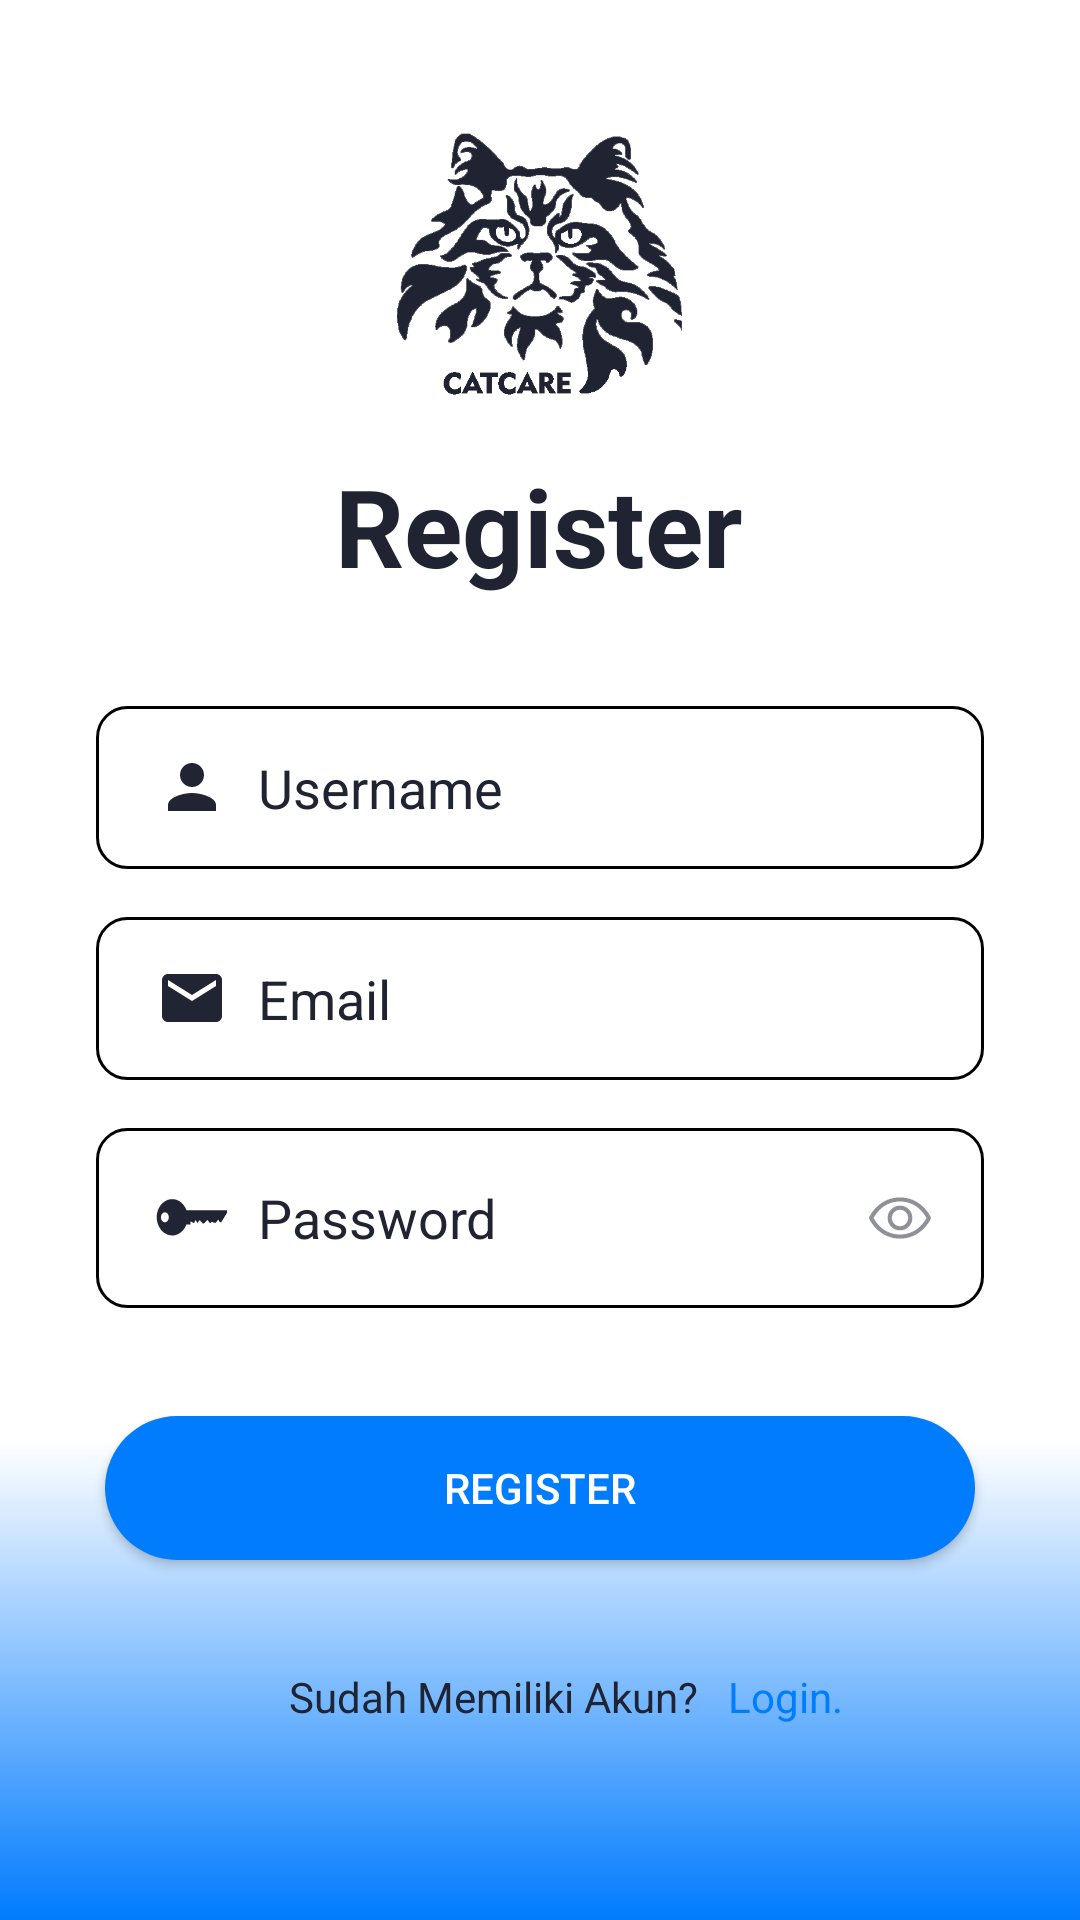

Reconstruct the res/layout file that produces this screen, plus the resources it refers to.
<!-- AndroidManifest.xml: application theme Theme.AppCompat.Light.NoActionBar -->
<!-- res/layout/register_catcare.xml -->
<?xml version="1.0" encoding="utf-8"?>

<androidx.constraintlayout.widget.ConstraintLayout xmlns:android="http://schemas.android.com/apk/res/android"
    xmlns:app="http://schemas.android.com/apk/res-auto"
    xmlns:tools="http://schemas.android.com/tools"
    android:id="@+id/main"
    android:layout_width="match_parent"
    android:layout_height="match_parent"
    android:background="@drawable/gradient"
    tools:context=".Register">


    <TextView
        android:id="@+id/logo"
        android:layout_width="wrap_content"
        android:layout_height="wrap_content"
        android:text="Register"
        android:textColor="@color/colorBlack"
        android:textSize="36sp"
        android:textStyle="bold"
        app:layout_constraintBottom_toBottomOf="parent"
        app:layout_constraintEnd_toEndOf="parent"
        app:layout_constraintHorizontal_bias="0.498"
        app:layout_constraintStart_toStartOf="parent"
        app:layout_constraintTop_toTopOf="parent"
        app:layout_constraintVertical_bias="0.255" />

    <EditText
        android:id="@+id/etUsername"
        android:layout_width="0dp"
        android:layout_height="wrap_content"
        android:layout_marginStart="32dp"
        android:layout_marginTop="36dp"
        android:layout_marginEnd="32dp"
        android:background="@drawable/input_bg"
        android:drawableLeft="@drawable/ic_person"
        android:drawablePadding="10dp"
        android:ems="10"
        android:hint="Username"
        android:inputType="text"
        android:paddingLeft="20dp"
        android:paddingTop="15dp"
        android:paddingRight="10dp"
        android:paddingBottom="15dp"
        android:textColor="@color/colorBlack"
        android:textColorHint="@color/colorBlack"
        app:layout_constraintEnd_toEndOf="parent"
        app:layout_constraintHorizontal_bias="0.0"
        app:layout_constraintStart_toStartOf="parent"
        app:layout_constraintTop_toBottomOf="@+id/logo" />


    <androidx.constraintlayout.widget.ConstraintLayout
        android:id="@+id/laypass"
        android:layout_width="0dp"
        android:layout_height="60dp"
        android:layout_marginTop="16dp"

        app:layout_constraintEnd_toEndOf="@+id/etEmail"
        app:layout_constraintHorizontal_bias="1.0"
        app:layout_constraintStart_toStartOf="@+id/etEmail"
        app:layout_constraintTop_toBottomOf="@+id/etEmail">

        <EditText
            android:id="@+id/etPassword"
            android:layout_width="match_parent"
            android:layout_height="match_parent"
            android:background="@drawable/input_bg"
            android:drawableLeft="@drawable/_1667"
            android:drawablePadding="10dp"
            android:ems="10"
            android:hint="Password"
            android:inputType="textPassword"
            android:paddingLeft="20dp"
            android:paddingRight="40dp"
            android:textColor="@color/colorBlack"
            android:textColorHint="@color/colorBlack"

            android:textSize="18sp" />

        <ImageView
            android:id="@+id/show_pass_btn"
            android:layout_width="40dp"
            android:layout_height="32dp"
            android:layout_alignParentRight="true"
            android:layout_centerVertical="true"
            android:layout_marginEnd="8dp"
            android:alpha=".5"
            android:onClick="ShowHidePass"
            android:padding="5dp"
            android:src="@drawable/eye"
            app:layout_constraintBottom_toBottomOf="parent"
            app:layout_constraintEnd_toEndOf="@+id/laypass"
            app:layout_constraintTop_toTopOf="@+id/etPassword" />
    </androidx.constraintlayout.widget.ConstraintLayout>


    <TextView
        android:id="@+id/have"
        android:layout_width="wrap_content"
        android:layout_height="wrap_content"
        android:layout_marginTop="36dp"
        android:layout_marginRight="30dp"
        android:shadowColor="@color/blue"
        android:text="Sudah Memiliki Akun?"
        android:textColor="@color/colorBlack"
        app:layout_constraintEnd_toEndOf="@+id/btnRegister"
        app:layout_constraintHorizontal_bias="0.496"
        app:layout_constraintStart_toStartOf="@+id/btnRegister"
        app:layout_constraintTop_toBottomOf="@+id/btnRegister" />

    <TextView
        android:id="@+id/memilikiAkun"
        android:layout_width="wrap_content"
        android:layout_height="wrap_content"
        android:layout_marginStart="10dp"
        android:layout_marginTop="36dp"
        android:shadowColor="@color/blue"
        android:text="Login."
        android:textColor="@color/blue"
        app:layout_constraintStart_toEndOf="@+id/have"
        app:layout_constraintTop_toBottomOf="@+id/btnRegister" />

    <Button
        android:id="@+id/btnRegister"
        android:layout_width="match_parent"
        android:layout_height="wrap_content"
        android:layout_marginStart="35dp"
        android:layout_marginTop="36dp"
        android:layout_marginEnd="35dp"
        android:background="@drawable/btn_bg"
        android:textColor="@color/white"
        android:text="Register"
        app:layout_constraintEnd_toEndOf="parent"
        app:layout_constraintHorizontal_bias="0.5"
        app:layout_constraintStart_toStartOf="parent"
        app:layout_constraintTop_toBottomOf="@+id/laypass" />

    <EditText
        android:id="@+id/etEmail"
        android:layout_width="0dp"
        android:layout_height="wrap_content"
        android:layout_marginTop="16dp"
        android:background="@drawable/input_bg"
        android:drawableLeft="@drawable/ic_email"
        android:drawablePadding="10dp"
        android:ems="10"
        android:hint="Email"
        android:inputType="text"
        android:paddingLeft="20dp"
        android:paddingTop="15dp"
        android:paddingRight="10dp"
        android:paddingBottom="15dp"
        android:textColor="@color/colorBlack"
        android:textColorHint="@color/colorBlack"
        app:layout_constraintEnd_toEndOf="@+id/etUsername"
        app:layout_constraintHorizontal_bias="1.0"
        app:layout_constraintStart_toStartOf="@+id/etUsername"
        app:layout_constraintTop_toBottomOf="@+id/etUsername" />


    <ImageView
        android:id="@+id/imageView2"
        android:layout_width="121dp"
        android:layout_height="99dp"
        android:layout_marginStart="146dp"
        android:layout_marginTop="29dp"
        android:layout_marginEnd="146dp"
        app:layout_constraintBottom_toTopOf="@+id/logo"
        app:layout_constraintEnd_toEndOf="parent"
        app:layout_constraintHorizontal_bias="0.5"
        app:layout_constraintStart_toStartOf="parent"
        app:layout_constraintTop_toTopOf="parent"
        app:layout_constraintVertical_bias="0.41"
        app:srcCompat="@drawable/main" />

    <androidx.constraintlayout.widget.Guideline
        android:id="@+id/guideline5"
        android:layout_width="wrap_content"
        android:layout_height="wrap_content"
        android:orientation="horizontal"
        app:layout_constraintGuide_begin="20dp" />

</androidx.constraintlayout.widget.ConstraintLayout>
<!-- resources referenced by this layout -->
<resources>
  <color name="blue">#007cfd</color>
  <color name="colorBlack">#202432</color>
  <color name="white">#ffffff</color>
  <!-- drawable btn_bg (drawable) -->
  <shape xmlns:android="http://schemas.android.com/apk/res/android"
      android:shape="rectangle">
      <solid android:color="@color/blue" />
      <corners android:radius="70dp" />
  </shape>
  <!-- drawable eye (drawable) -->
  <vector xmlns:android="http://schemas.android.com/apk/res/android" android:height="15dp" android:viewportHeight="256" android:viewportWidth="256" android:width="15dp">
        
      <path android:fillColor="#202433" android:pathData="M247.31,124.76c-0.35,-0.79 -8.82,-19.58 -27.65,-38.41C194.57,61.26 162.88,48 128,48S61.43,61.26 36.34,86.35C17.51,105.18 9,124 8.69,124.76a8,8 0,0 0,0 6.5c0.35,0.79 8.82,19.57 27.65,38.4C61.43,194.74 93.12,208 128,208s66.57,-13.26 91.66,-38.34c18.83,-18.83 27.3,-37.61 27.65,-38.4A8,8 0,0 0,247.31 124.76ZM128,192c-30.78,0 -57.67,-11.19 -79.93,-33.25A133.47,133.47 0,0 1,25 128,133.33 133.33,0 0,1 48.07,97.25C70.33,75.19 97.22,64 128,64s57.67,11.19 79.93,33.25A133.46,133.46 0,0 1,231.05 128C223.84,141.46 192.43,192 128,192ZM128,80a48,48 0,1 0,48 48A48.05,48.05 0,0 0,128 80ZM128,160a32,32 0,1 1,32 -32A32,32 0,0 1,128 160Z"/>
      
  </vector>
  <!-- drawable gradient (drawable) -->
  <?xml version="1.0" encoding="utf-8"?>
  
  <shape xmlns:android="http://schemas.android.com/apk/res/android">
      <gradient
          android:type="linear"
          android:angle="90"
          android:startColor="#017bfe"
          android:centerColor="#FFFFFF"
          android:centerX="25%"
          android:centerY="25%"
          android:endColor="#FFFFFF" />
  </shape>
  <!-- drawable ic_email (drawable) -->
  <vector android:height="24dp" android:tint="#202433"
      android:viewportHeight="24.0" android:viewportWidth="24.0"
      android:width="24dp" xmlns:android="http://schemas.android.com/apk/res/android">
      <path android:fillColor="#202433" android:pathData="M20,4L4,4c-1.1,0 -1.99,0.9 -1.99,2L2,18c0,1.1 0.9,2 2,2h16c1.1,0 2,-0.9 2,-2L22,6c0,-1.1 -0.9,-2 -2,-2zM20,8l-8,5 -8,-5L4,6l8,5 8,-5v2z"/>
  </vector>
  <!-- drawable ic_person (drawable) -->
  <vector xmlns:android="http://schemas.android.com/apk/res/android"
      android:width="24dp"
      android:height="24dp"
      android:viewportWidth="24"
      android:viewportHeight="24">
  
      <path
          android:fillColor="#202433"
          android:pathData="M12,12c2.21,0 4,-1.79 4,-4s-1.79,-4 -4,-4 -4,1.79 -4,4 1.79,4 4,4zM12,14c-2.67,0 -8,1.34 -8,4v2h16v-2c0,-2.66 -5.33,-4 -8,-4z"/>
  </vector>
  <!-- drawable input_bg (drawable) -->
  <shape xmlns:android="http://schemas.android.com/apk/res/android"
      android:shape="rectangle">
      <corners android:radius="10dp" /> 
      <solid android:color="@android:color/white" /> 
      <stroke
          android:width="1dp"
      android:color="@android:color/background_dark" />
  </shape>
</resources>
